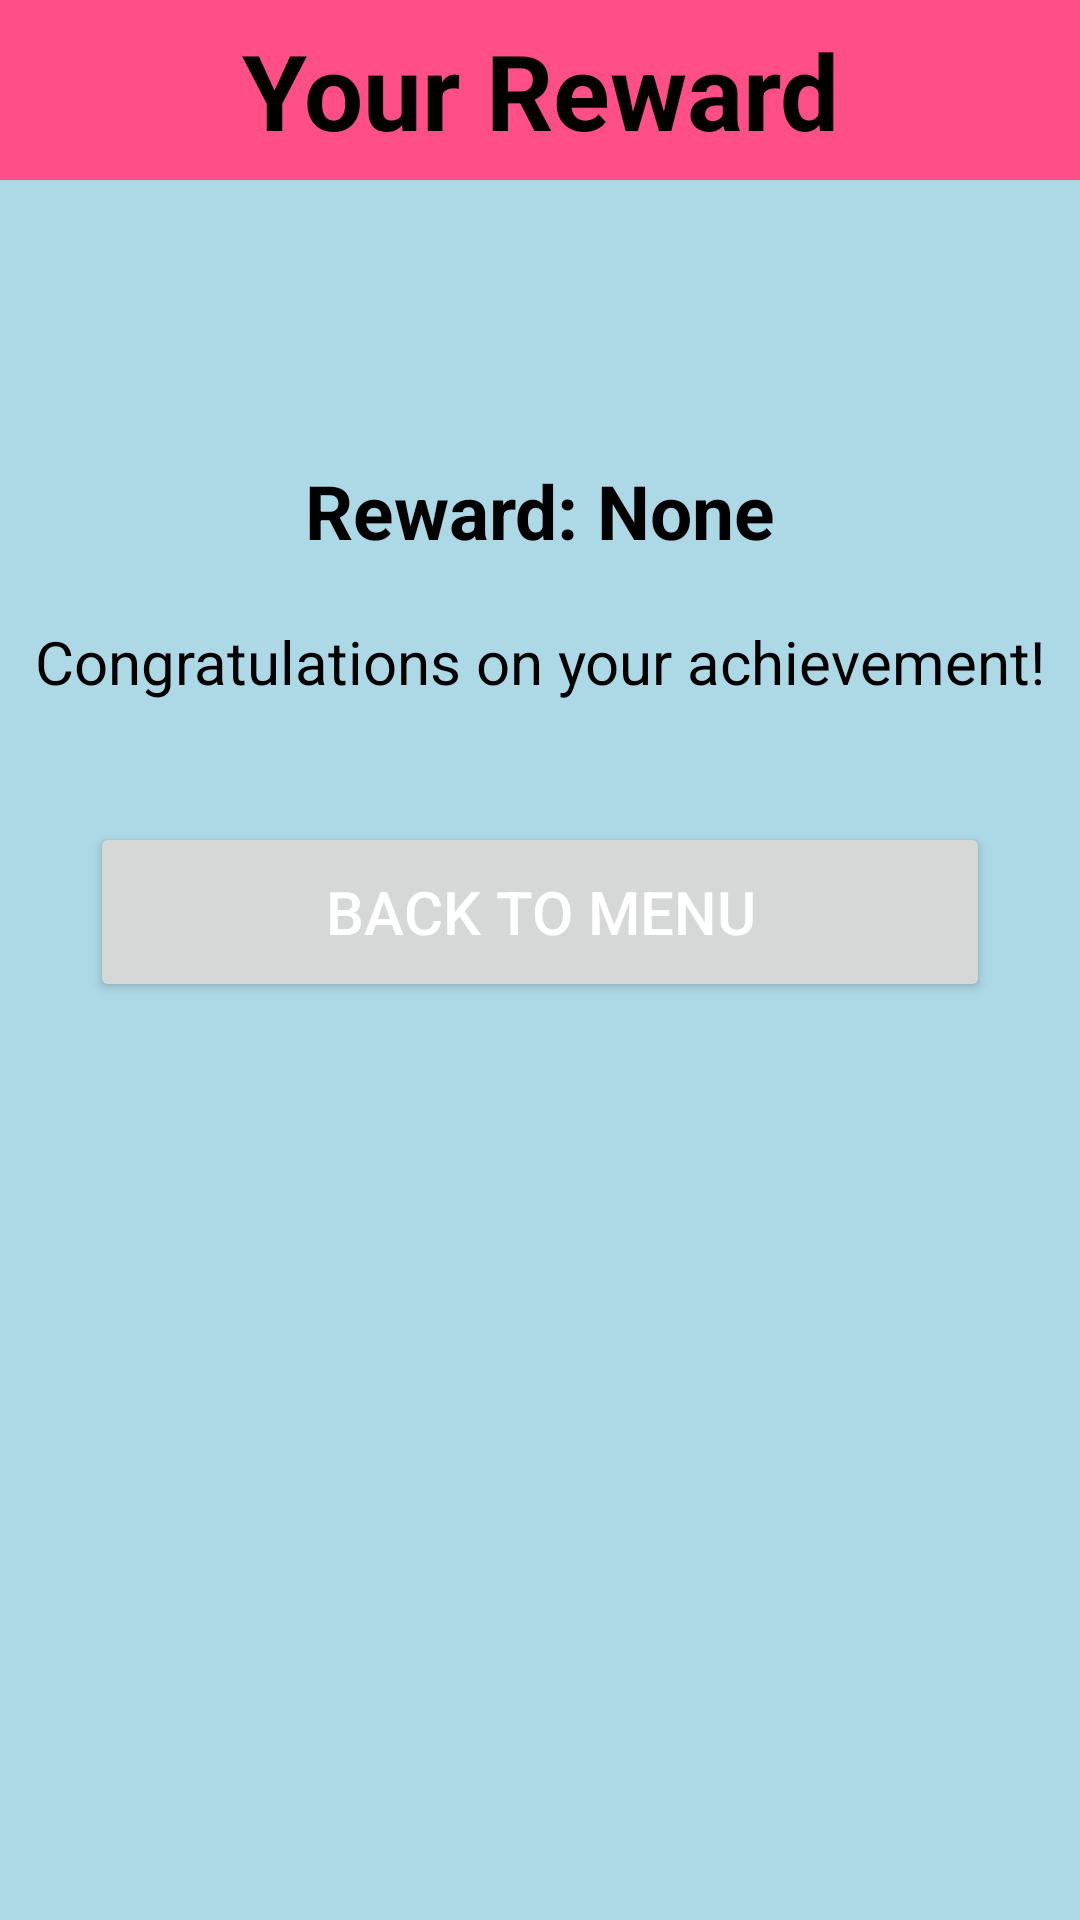

This screen was rendered from an Android layout file. Write that file and the resources it references.
<!-- AndroidManifest.xml: application theme Theme.QuizKids -->
<!-- res/layout/activity_reward.xml -->
<?xml version="1.0" encoding="utf-8"?>

<androidx.constraintlayout.widget.ConstraintLayout xmlns:android="http://schemas.android.com/apk/res/android"
    xmlns:app="http://schemas.android.com/apk/res-auto"
    android:layout_width="match_parent"
    android:layout_height="match_parent"
    android:background="#ADD8E6"> 

    
    <View
        android:id="@+id/pinkBar"
        android:layout_width="0dp"
        android:layout_height="60dp"
        android:background="#FF4E88"
        app:layout_constraintTop_toTopOf="parent"
        app:layout_constraintStart_toStartOf="parent"
        app:layout_constraintEnd_toEndOf="parent" />

    
    <TextView
        android:id="@+id/rewardTitle"
        android:layout_width="wrap_content"
        android:layout_height="wrap_content"
        android:text="Your Reward"
        android:textColor="@android:color/black"
        android:textSize="35sp"
        android:textStyle="bold"
        app:layout_constraintBottom_toBottomOf="@id/pinkBar"
        app:layout_constraintEnd_toEndOf="parent"
        app:layout_constraintStart_toStartOf="parent"
        app:layout_constraintTop_toTopOf="@id/pinkBar" />

    
    <TextView
        android:id="@+id/rewardText"
        android:layout_width="wrap_content"
        android:layout_height="wrap_content"
        android:layout_marginTop="100dp"
        android:text="Reward: None"
        android:textColor="#000"
        android:textSize="25sp"
        android:textStyle="bold"
        app:layout_constraintEnd_toEndOf="parent"
        app:layout_constraintHorizontal_bias="0.5"
        app:layout_constraintStart_toStartOf="parent"
        app:layout_constraintTop_toBottomOf="@id/rewardTitle" />

    
    <TextView
        android:id="@+id/messageText"
        android:layout_width="wrap_content"
        android:layout_height="wrap_content"
        android:layout_marginTop="20dp"
        android:text="Congratulations on your achievement!"
        android:textColor="#000"
        android:textSize="20sp"
        app:layout_constraintEnd_toEndOf="parent"
        app:layout_constraintStart_toStartOf="parent"
        app:layout_constraintTop_toBottomOf="@id/rewardText" />

    
    <Button
        android:id="@+id/backButton"
        android:layout_width="300dp"
        android:layout_height="60dp"
        android:layout_marginTop="40dp"
        android:text="Back to Menu"
        android:textColor="@android:color/white"
        android:textSize="20sp"
        app:layout_constraintEnd_toEndOf="parent"
        app:layout_constraintStart_toStartOf="parent"
        app:layout_constraintTop_toBottomOf="@id/messageText" />

</androidx.constraintlayout.widget.ConstraintLayout>
<!-- resources referenced by this layout -->
<resources>
  <style name="Theme.QuizKids" parent="Base.Theme.QuizKids" />
  <style name="Base.Theme.QuizKids" parent="Theme.Material3.DayNight.NoActionBar">
          
          
      </style>
</resources>
